Image classification data set "CNN" (AI-FIAP-2026/farmtech-solutions on GitHub). Class labels (4): copo, copos, taca, tacas.

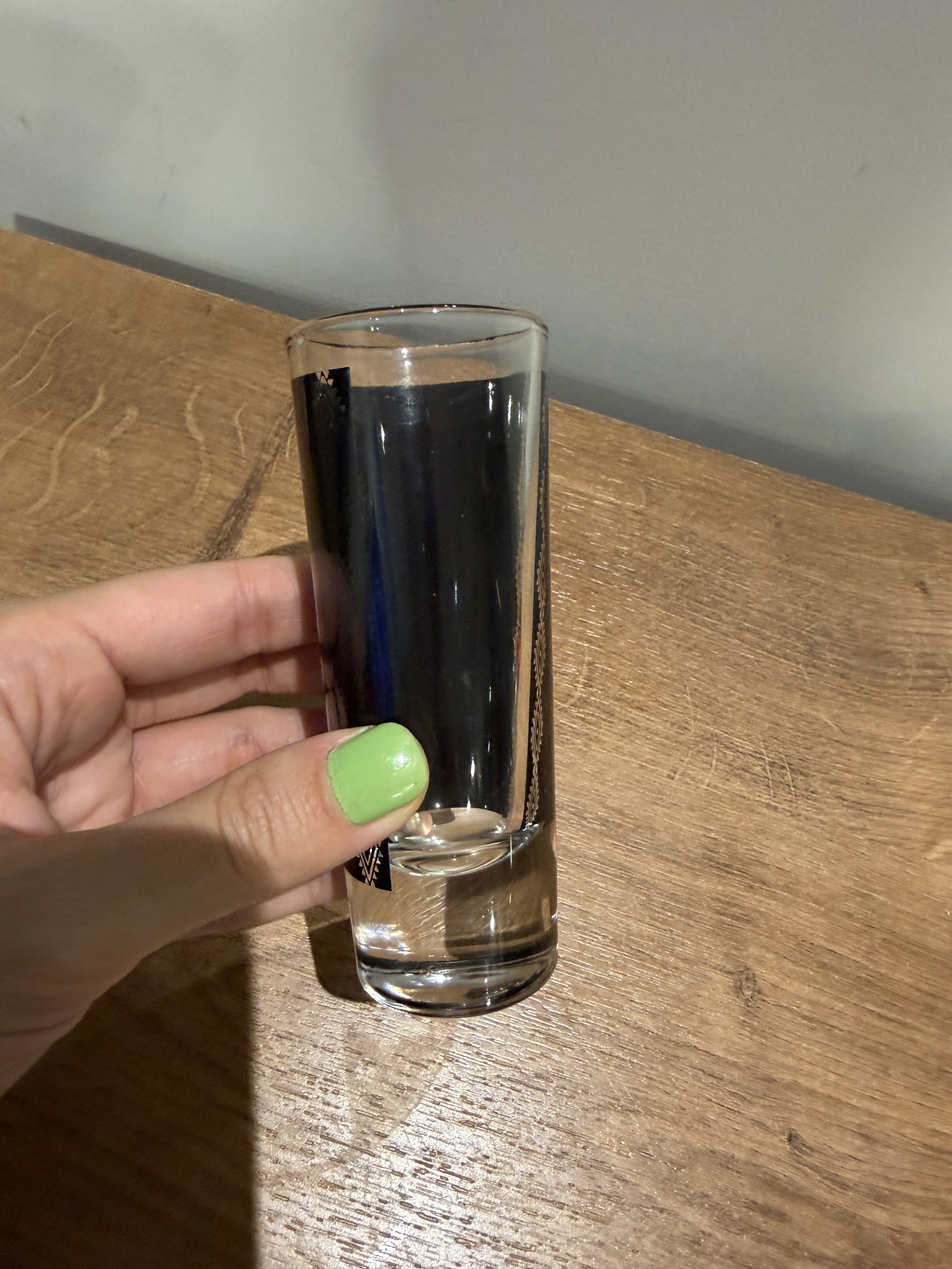
Label: copo

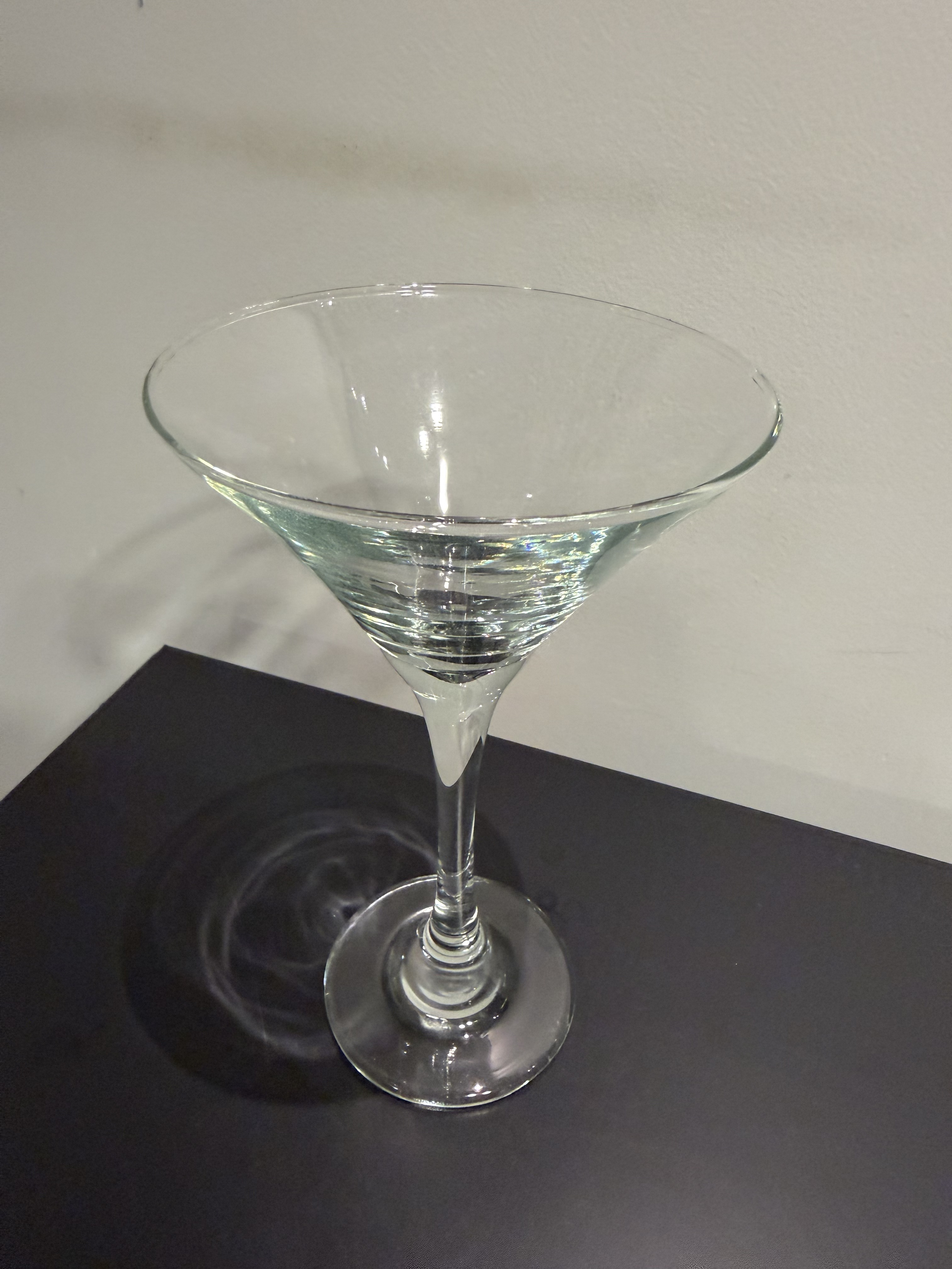
Label: taca

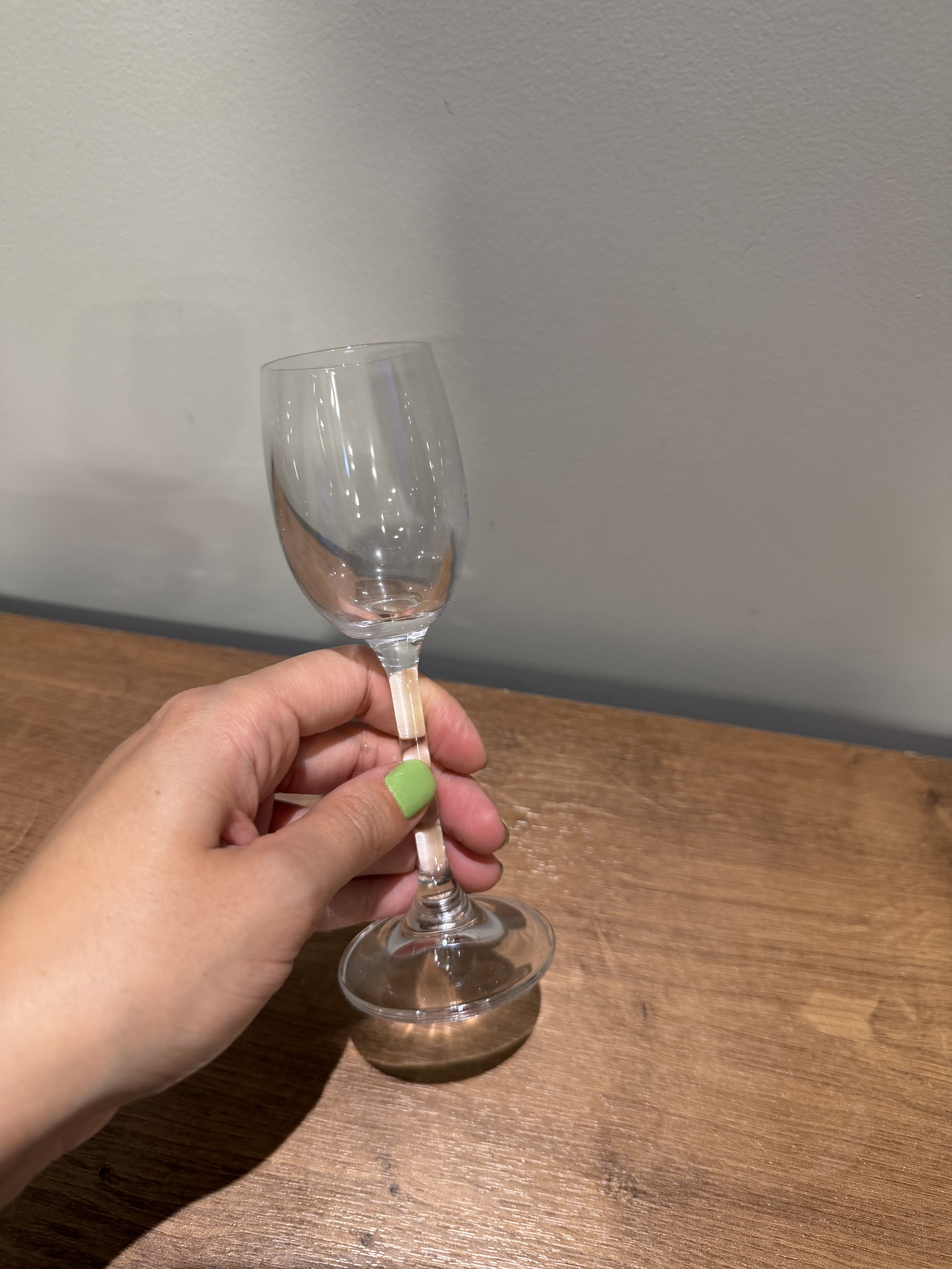
Label: tacas

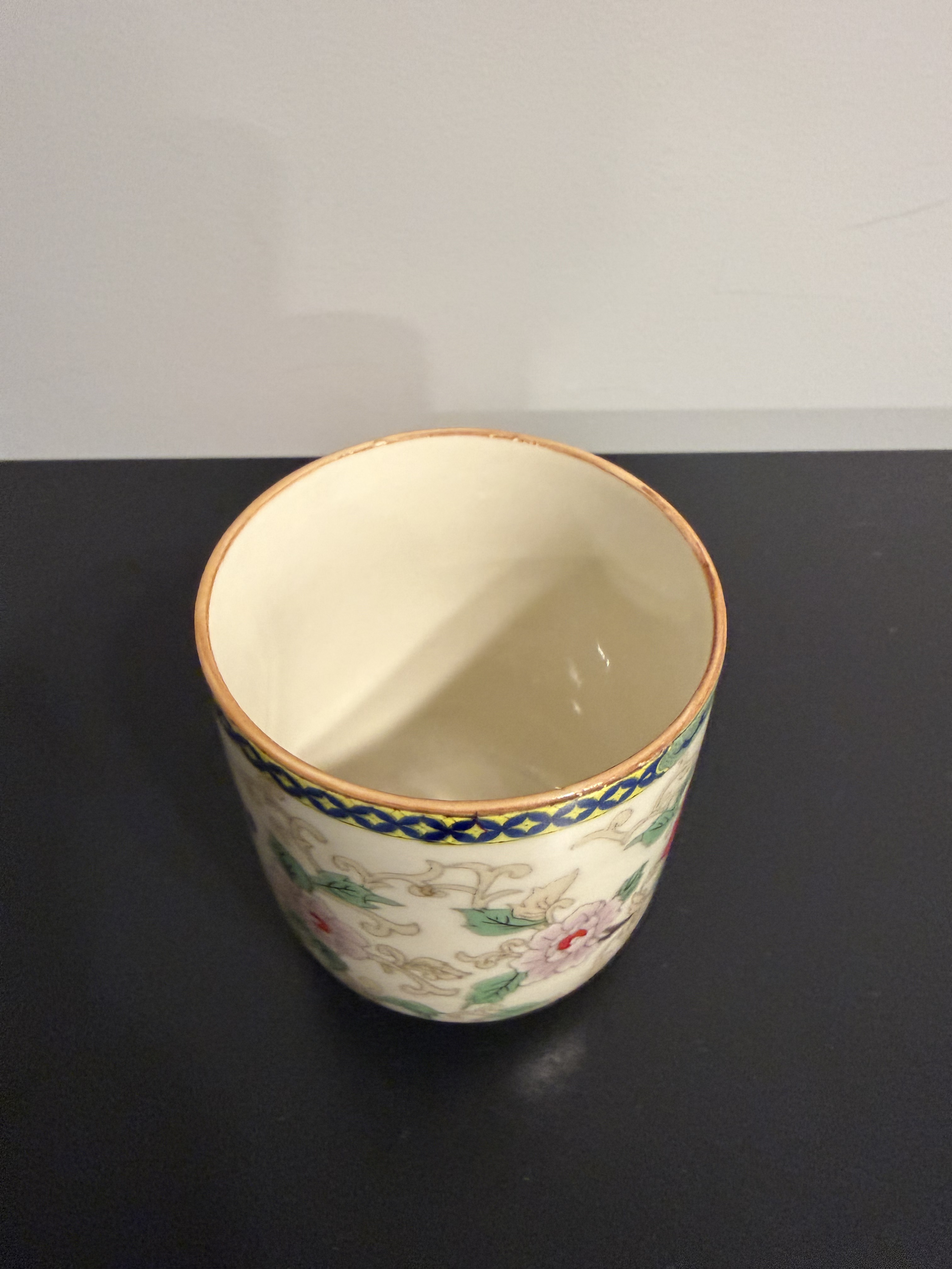
Label: copos

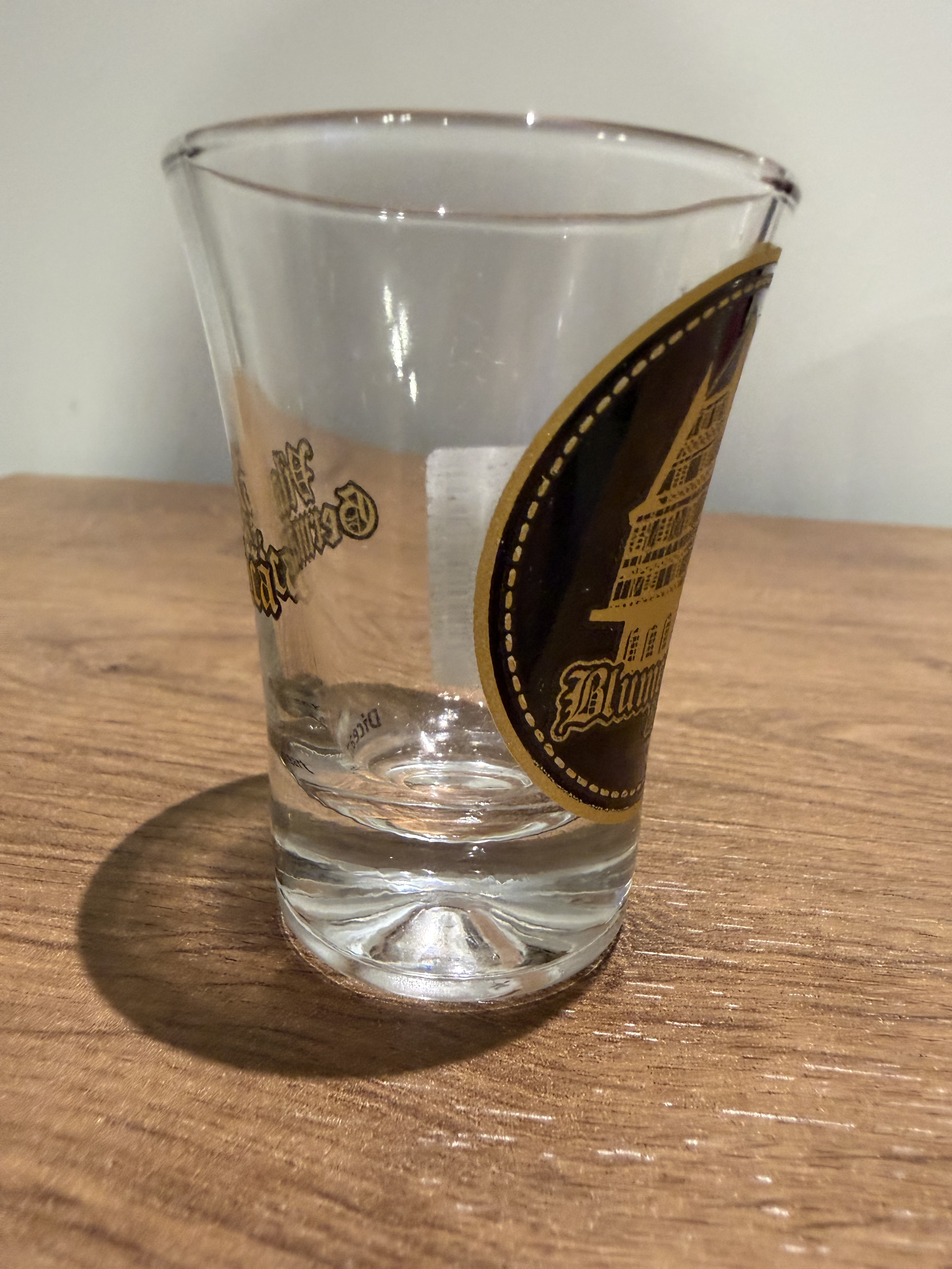
Label: copo

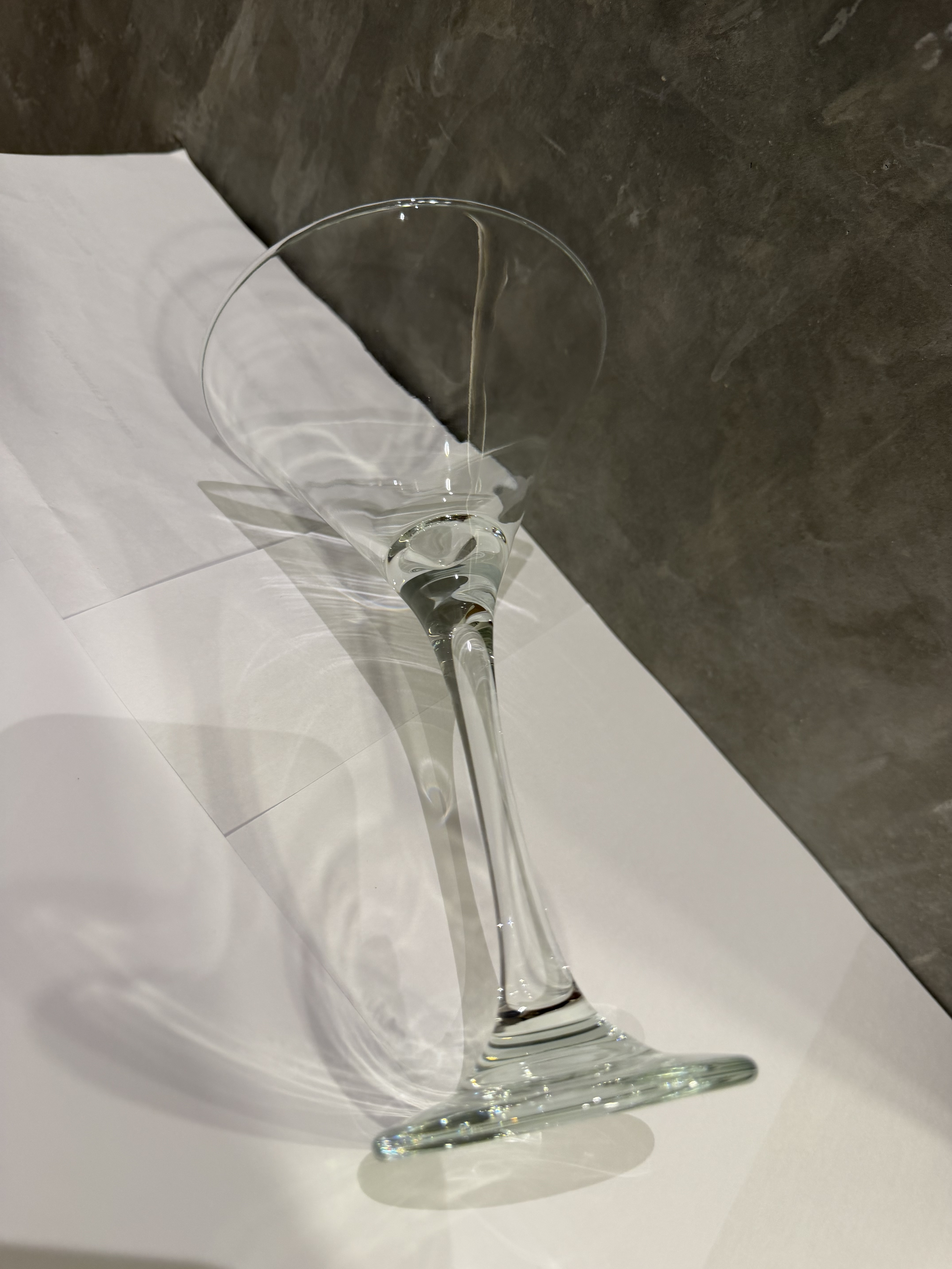
Label: taca
